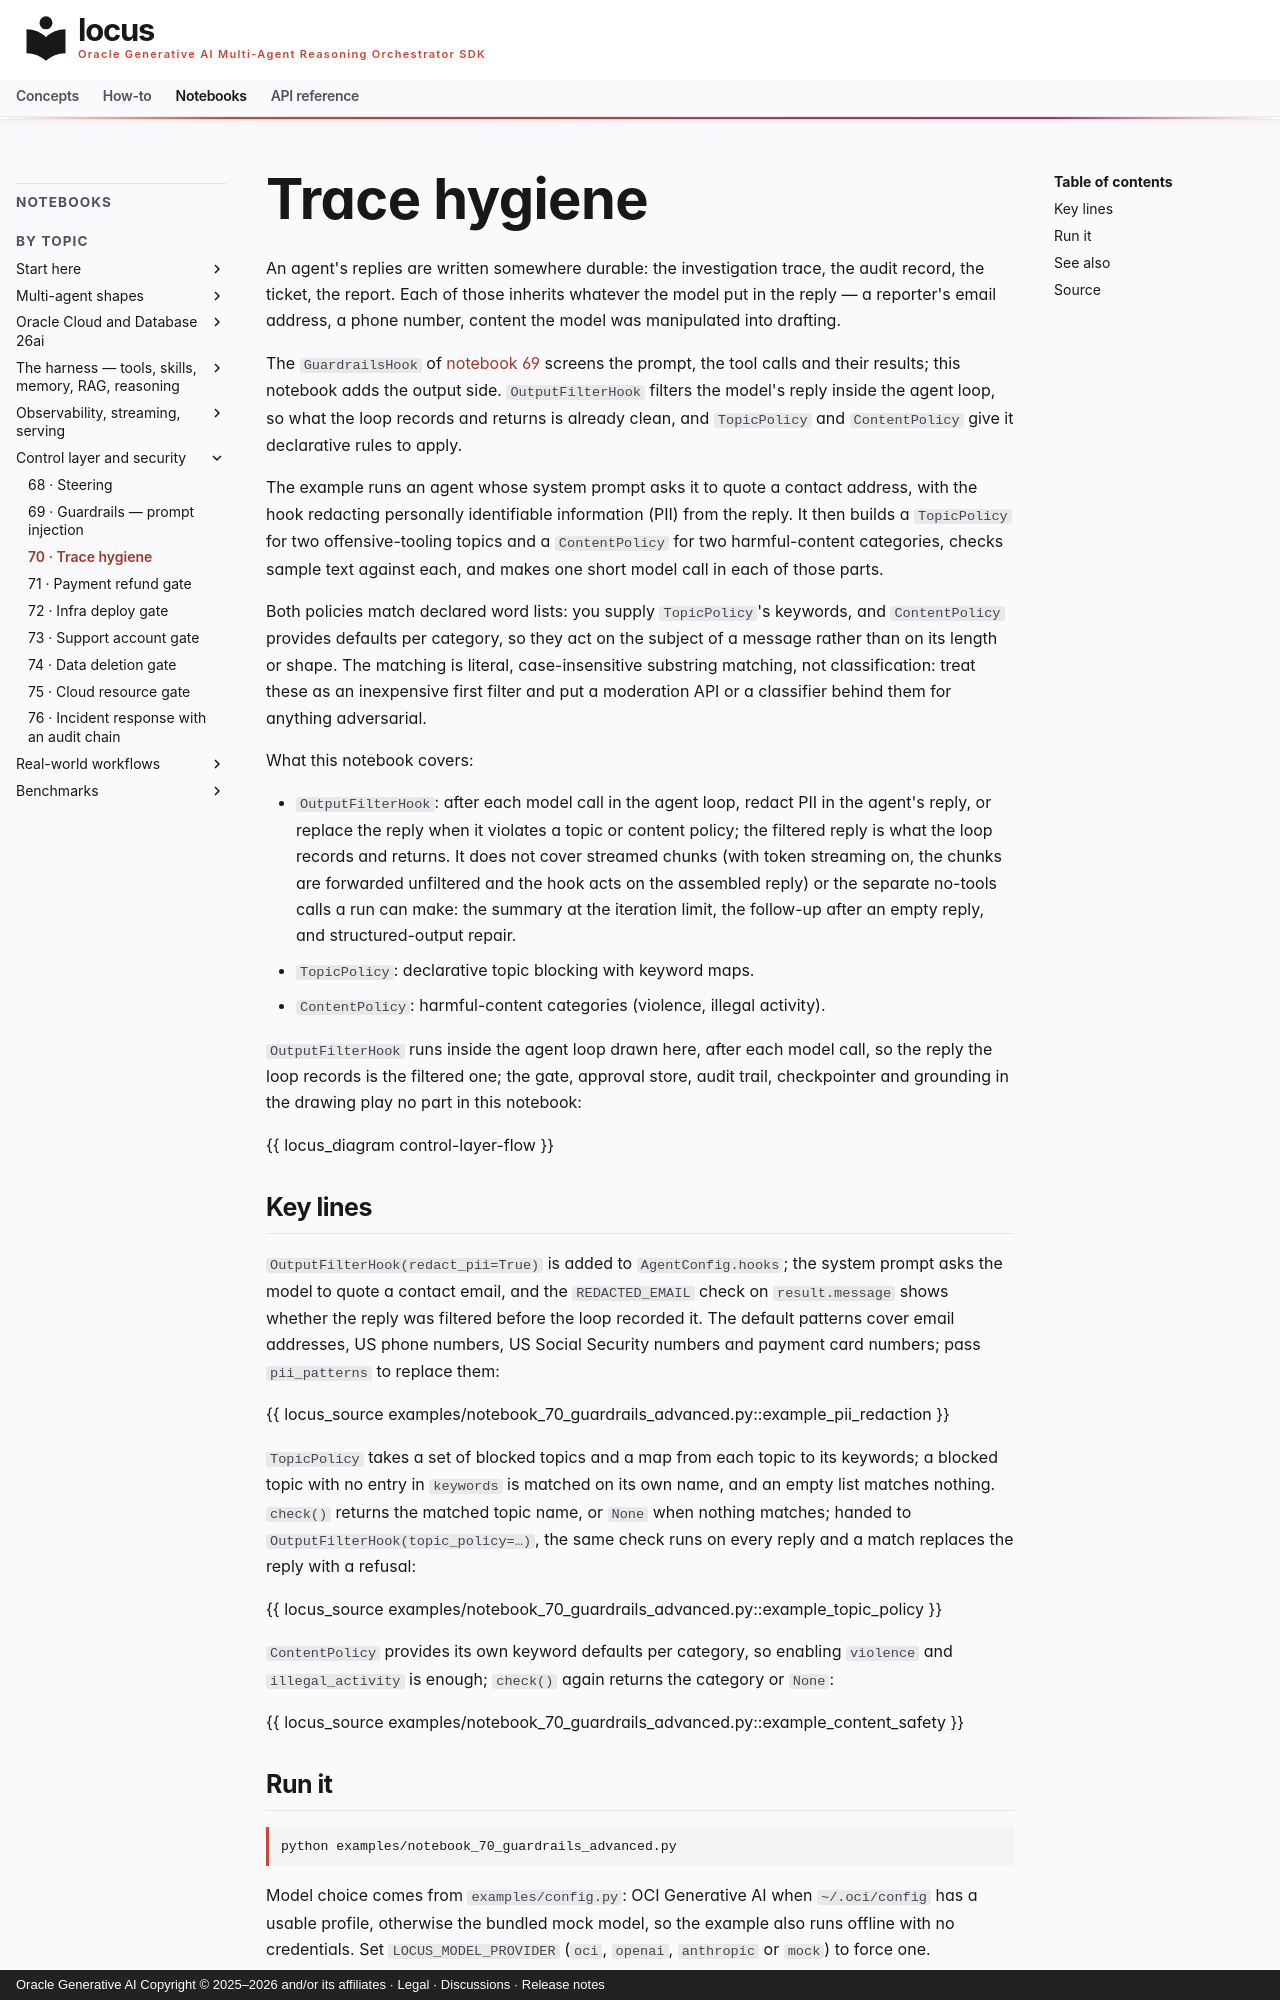

repository: oracle/locus · page: notebooks/notebook_70_guardrails_advanced/index.html · generator: mkdocs · copyright: Oracle Generative AI Copyright © 2025–2026 and/or its affiliates · Legal · Discussions · Release notes

# Trace hygiene

An agent's replies are written somewhere durable: the investigation trace, the audit record, the ticket, the report. Each of those inherits whatever the model put in the reply — a reporter's email address, a phone number, content the model was manipulated into drafting.

The `GuardrailsHook` of [notebook 69](notebook_69_guardrails_security.md) screens the prompt, the tool calls and their results; this notebook adds the output side. `OutputFilterHook` filters the model's reply inside the agent loop, so what the loop records and returns is already clean, and `TopicPolicy` and `ContentPolicy` give it declarative rules to apply.

The example runs an agent whose system prompt asks it to quote a contact
address, with the hook redacting personally identifiable information (PII)
from the reply. It then builds a `TopicPolicy` for two offensive-tooling
topics and a `ContentPolicy` for two harmful-content categories, checks sample
text against each, and makes one short model call in each of those parts.

Both policies match declared word lists: you supply `TopicPolicy`'s keywords,
and `ContentPolicy` provides defaults per category, so they act on the subject
of a message rather than on its length or shape. The matching is literal,
case-insensitive substring matching, not classification: treat these as an
inexpensive first filter and put a moderation API or a classifier behind them
for anything adversarial.

What this notebook covers:

- `OutputFilterHook`: after each model call in the agent loop, redact PII in
  the agent's reply, or replace the reply when it violates a topic or content
  policy; the filtered reply is what the loop records and returns. It does
  not cover streamed chunks (with token streaming on, the chunks are forwarded
  unfiltered and the hook acts on the assembled reply) or the separate
  no-tools calls a run can make: the summary at the iteration limit, the
  follow-up after an empty reply, and structured-output repair.
- `TopicPolicy`: declarative topic blocking with keyword maps.
- `ContentPolicy`: harmful-content categories (violence, illegal activity).

`OutputFilterHook` runs inside the agent loop drawn here, after each model
call, so the reply the loop records is the filtered one; the gate, approval
store, audit trail, checkpointer and grounding in the drawing play no part in
this notebook:

{{ locus_diagram control-layer-flow }}
